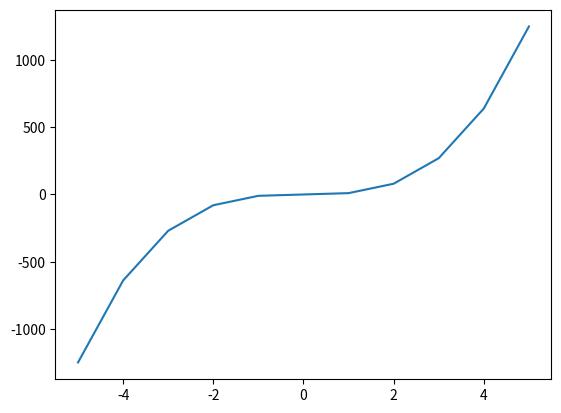

Source code (Python):
import matplotlib.pyplot as plt
import numpy as np
import matplotlib as mpl

fig,ax = plt.subplots()

def function(xlower,xupper):
    yvals = []
    xvals=[]
    for x in range(xlower,xupper+1):
        y=(x**3)*10
        xvals.append(x)
        yvals.append(y)
    return xvals,yvals


xvals,yvals = function(-5,5)
ax.plot(xvals,yvals)

plt.show()